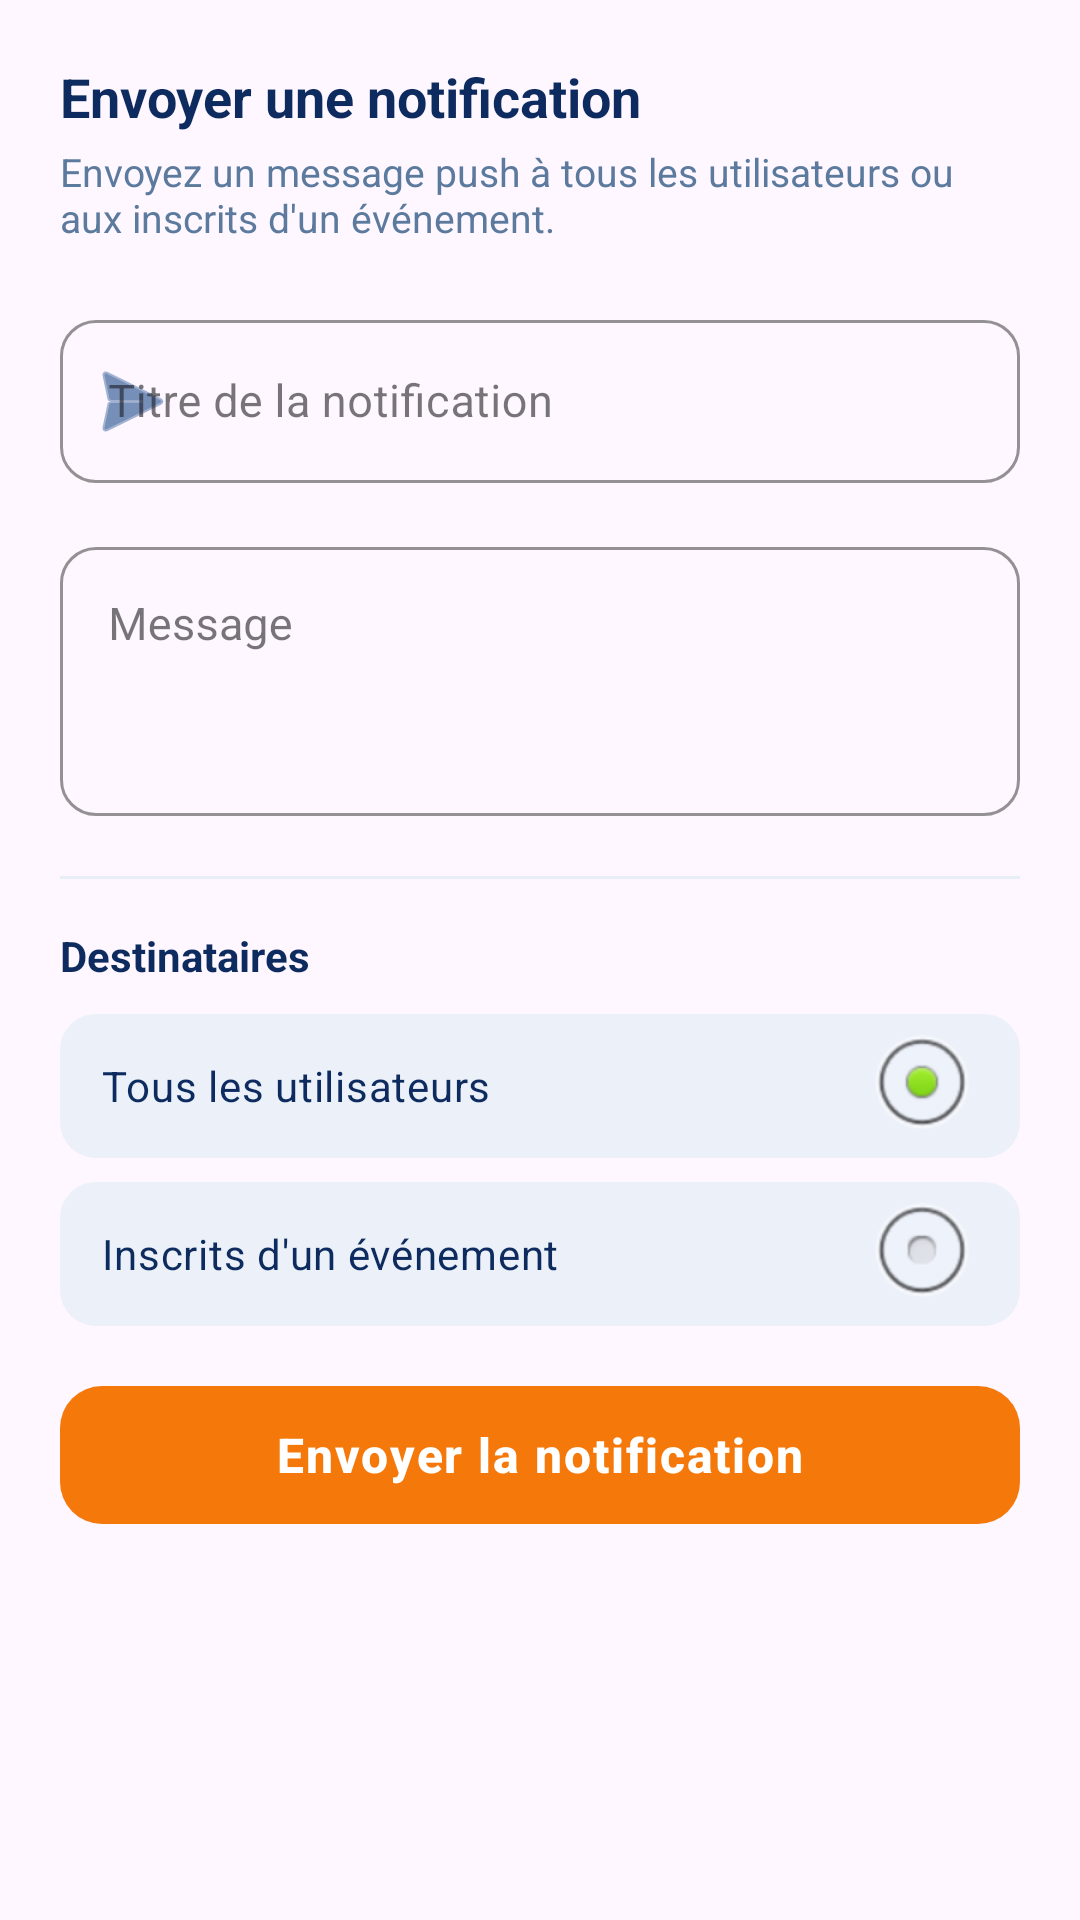

Android layout source for this screen:
<!-- AndroidManifest.xml: application theme Theme.GeoEvent_android -->
<!-- res/layout/fragment_admin_notifications.xml -->
<?xml version="1.0" encoding="utf-8"?>
<androidx.core.widget.NestedScrollView
    xmlns:android="http://schemas.android.com/apk/res/android"
    xmlns:app="http://schemas.android.com/apk/res-auto"
    android:layout_width="match_parent"
    android:layout_height="match_parent"
    android:fillViewport="true">

    <LinearLayout
        android:layout_width="match_parent"
        android:layout_height="wrap_content"
        android:orientation="vertical"
        android:padding="20dp">

        
        <TextView
            android:layout_width="wrap_content"
            android:layout_height="wrap_content"
            android:text="Envoyer une notification"
            android:textSize="18sp"
            android:textStyle="bold"
            android:textColor="@color/geo_text_primary"
            android:layout_marginBottom="4dp" />

        <TextView
            android:layout_width="match_parent"
            android:layout_height="wrap_content"
            android:text="Envoyez un message push à tous les utilisateurs ou aux inscrits d'un événement."
            android:textSize="13sp"
            android:textColor="@color/geo_text_secondary"
            android:layout_marginBottom="20dp" />

        
        <com.google.android.material.textfield.TextInputLayout
            style="@style/Widget.MaterialComponents.TextInputLayout.OutlinedBox"
            android:layout_width="match_parent"
            android:layout_height="wrap_content"
            android:layout_marginBottom="16dp"
            android:hint="Titre de la notification"
            app:startIconDrawable="@android:drawable/ic_menu_send"
            app:startIconTint="@color/geo_blue_primary"
            app:boxStrokeColor="@color/geo_blue_primary"
            app:hintTextColor="@color/geo_text_secondary"
            app:boxCornerRadiusTopStart="12dp"
            app:boxCornerRadiusTopEnd="12dp"
            app:boxCornerRadiusBottomStart="12dp"
            app:boxCornerRadiusBottomEnd="12dp">

            <com.google.android.material.textfield.TextInputEditText
                android:id="@+id/notifTitleInput"
                android:layout_width="match_parent"
                android:layout_height="wrap_content"
                android:inputType="textCapSentences"
                android:textColor="@color/geo_text_primary"
                android:textSize="15sp" />
        </com.google.android.material.textfield.TextInputLayout>

        
        <com.google.android.material.textfield.TextInputLayout
            style="@style/Widget.MaterialComponents.TextInputLayout.OutlinedBox"
            android:layout_width="match_parent"
            android:layout_height="wrap_content"
            android:layout_marginBottom="20dp"
            android:hint="Message"
            app:boxStrokeColor="@color/geo_blue_primary"
            app:hintTextColor="@color/geo_text_secondary"
            app:boxCornerRadiusTopStart="12dp"
            app:boxCornerRadiusTopEnd="12dp"
            app:boxCornerRadiusBottomStart="12dp"
            app:boxCornerRadiusBottomEnd="12dp">

            <com.google.android.material.textfield.TextInputEditText
                android:id="@+id/notifBodyInput"
                android:layout_width="match_parent"
                android:layout_height="wrap_content"
                android:inputType="textMultiLine|textCapSentences"
                android:minLines="3"
                android:gravity="top"
                android:textColor="@color/geo_text_primary"
                android:textSize="15sp" />
        </com.google.android.material.textfield.TextInputLayout>

        
        <View
            android:layout_width="match_parent"
            android:layout_height="1dp"
            android:background="@color/geo_divider"
            android:layout_marginBottom="16dp" />

        
        <TextView
            android:layout_width="wrap_content"
            android:layout_height="wrap_content"
            android:text="Destinataires"
            android:textSize="14sp"
            android:textStyle="bold"
            android:textColor="@color/geo_text_primary"
            android:layout_marginBottom="10dp" />

        <RadioGroup
            android:id="@+id/targetRadioGroup"
            android:layout_width="match_parent"
            android:layout_height="wrap_content"
            android:orientation="vertical"
            android:layout_marginBottom="16dp">

            <RadioButton
                android:id="@+id/radioAllUsers"
                android:layout_width="match_parent"
                android:layout_height="48dp"
                android:text="Tous les utilisateurs"
                android:textSize="14sp"
                android:textColor="@color/geo_text_primary"
                android:checked="true"
                android:button="@null"
                android:background="@drawable/bg_tab_container"
                android:drawableEnd="@android:drawable/btn_radio"
                android:paddingHorizontal="14dp"
                android:gravity="center_vertical"
                android:layout_marginBottom="8dp" />

            <RadioButton
                android:id="@+id/radioSpecificEvent"
                android:layout_width="match_parent"
                android:layout_height="48dp"
                android:text="Inscrits d'un événement"
                android:textSize="14sp"
                android:textColor="@color/geo_text_primary"
                android:button="@null"
                android:background="@drawable/bg_tab_container"
                android:drawableEnd="@android:drawable/btn_radio"
                android:paddingHorizontal="14dp"
                android:gravity="center_vertical" />
        </RadioGroup>

        
        <LinearLayout
            android:id="@+id/eventSpinnerContainer"
            android:layout_width="match_parent"
            android:layout_height="wrap_content"
            android:orientation="vertical"
            android:visibility="gone"
            android:layout_marginBottom="16dp">

            <TextView
                android:layout_width="wrap_content"
                android:layout_height="wrap_content"
                android:text="Choisir l'événement"
                android:textSize="13sp"
                android:textColor="@color/geo_text_secondary"
                android:layout_marginBottom="6dp" />

            <Spinner
                android:id="@+id/eventSpinner"
                android:layout_width="match_parent"
                android:layout_height="52dp"
                android:background="@drawable/bg_tab_container"
                android:paddingHorizontal="14dp"
                android:spinnerMode="dropdown" />
        </LinearLayout>

        
        <ProgressBar
            android:id="@+id/notifLoading"
            android:layout_width="36dp"
            android:layout_height="36dp"
            android:layout_gravity="center_horizontal"
            android:layout_marginBottom="8dp"
            android:indeterminateTint="@color/geo_orange_primary"
            android:visibility="gone" />

        
        <com.google.android.material.button.MaterialButton
            android:id="@+id/sendNotifButton"
            android:layout_width="match_parent"
            android:layout_height="54dp"
            android:text="Envoyer la notification"
            android:textSize="16sp"
            android:textStyle="bold"
            android:textColor="@color/white"
            android:letterSpacing="0.04"
            app:backgroundTint="@color/geo_orange_primary"
            app:cornerRadius="14dp"
            app:elevation="4dp" />

    </LinearLayout>
</androidx.core.widget.NestedScrollView>
<!-- resources referenced by this layout -->
<resources>
  <color name="geo_blue_primary">#1A4A8A</color>
  <color name="geo_divider">#E8EEF8</color>
  <color name="geo_orange_primary">#F5780A</color>
  <color name="geo_text_primary">#0D2B5E</color>
  <color name="geo_text_secondary">#5B7A9D</color>
  <color name="white">#FFFFFFFF</color>
  <!-- drawable bg_tab_container (drawable) -->
  <?xml version="1.0" encoding="utf-8"?>
  <shape xmlns:android="http://schemas.android.com/apk/res/android"
      android:shape="rectangle">
      <solid android:color="#EBF0F9" />
      <corners android:radius="12dp" />
  </shape>
  <style name="Theme.GeoEvent_android" parent="Base.Theme.GeoEvent_android" />
  <style name="Base.Theme.GeoEvent_android" parent="Theme.Material3.DayNight.NoActionBar">
          
          
      </style>
</resources>
